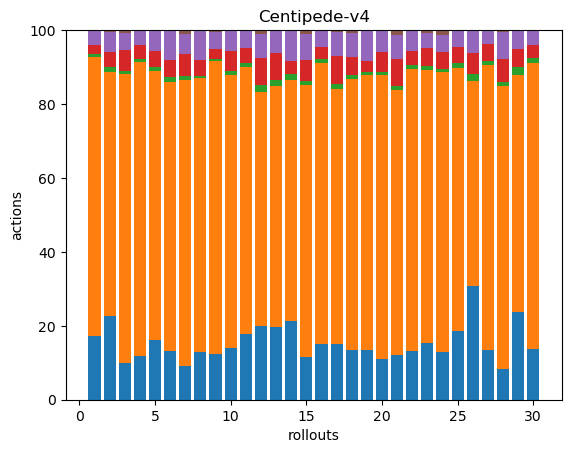

The file beside this chart, header and first rows:
62, 270, 3, 9, 13, 1, 0, 0, 0, 0, 0, 0, 0, 0, 0, 0, 0, 0
50, 146, 3, 9, 12, 1, 0, 0, 0, 0, 0, 0, 0, 0, 0, 0, 0, 0
40, 313, 4, 22, 19, 3, 0, 0, 0, 0, 0, 0, 0, 0, 0, 0, 0, 0
38, 257, 3, 12, 12, 1, 0, 0, 0, 0, 0, 0, 0, 0, 0, 0, 0, 0
44, 198, 3, 12, 15, 0, 0, 0, 0, 0, 0, 0, 0, 0, 0, 0, 0, 0
33, 182, 3, 12, 20, 0, 0, 0, 0, 0, 0, 0, 0, 0, 0, 0, 0, 0
35, 293, 4, 23, 20, 4, 0, 0, 0, 0, 0, 0, 0, 0, 0, 0, 0, 0
63, 359, 3, 21, 38, 1, 0, 0, 0, 0, 0, 0, 0, 0, 0, 0, 0, 0
67, 430, 3, 15, 24, 3, 0, 0, 0, 0, 0, 0, 0, 0, 0, 0, 0, 0
49, 259, 4, 19, 20, 0, 0, 0, 0, 0, 0, 0, 0, 0, 0, 0, 0, 0
48, 196, 3, 11, 13, 0, 0, 0, 0, 0, 0, 0, 0, 0, 0, 0, 0, 0
43, 137, 4, 16, 14, 2, 0, 0, 0, 0, 0, 0, 0, 0, 0, 0, 0, 0
42, 139, 3, 16, 13, 0, 0, 0, 0, 0, 0, 0, 0, 0, 0, 0, 0, 0
46, 142, 3, 8, 18, 0, 0, 0, 0, 0, 0, 0, 0, 0, 0, 0, 0, 0
37, 234, 3, 18, 23, 3, 0, 0, 0, 0, 0, 0, 0, 0, 0, 0, 0, 0
41, 205, 3, 9, 12, 0, 0, 0, 0, 0, 0, 0, 0, 0, 0, 0, 0, 0
35, 160, 3, 18, 15, 1, 0, 0, 0, 0, 0, 0, 0, 0, 0, 0, 0, 0
41, 222, 3, 15, 20, 2, 0, 0, 0, 0, 0, 0, 0, 0, 0, 0, 0, 0
48, 267, 3, 11, 29, 1, 0, 0, 0, 0, 0, 0, 0, 0, 0, 0, 0, 0
41, 286, 3, 20, 22, 0, 0, 0, 0, 0, 0, 0, 0, 0, 0, 0, 0, 0
51, 298, 5, 30, 28, 5, 0, 0, 0, 0, 0, 0, 0, 0, 0, 0, 0, 0
39, 226, 3, 11, 16, 1, 0, 0, 0, 0, 0, 0, 0, 0, 0, 0, 0, 0
41, 196, 3, 13, 11, 2, 0, 0, 0, 0, 0, 0, 0, 0, 0, 0, 0, 0
40, 232, 3, 14, 14, 4, 0, 0, 0, 0, 0, 0, 0, 0, 0, 0, 0, 0
46, 176, 3, 11, 11, 0, 0, 0, 0, 0, 0, 0, 0, 0, 0, 0, 0, 0
49, 88, 3, 9, 10, 0, 0, 0, 0, 0, 0, 0, 0, 0, 0, 0, 0, 0
40, 232, 3, 14, 11, 0, 0, 0, 0, 0, 0, 0, 0, 0, 0, 0, 0, 0
45, 408, 5, 34, 39, 2, 0, 0, 0, 0, 0, 0, 0, 0, 0, 0, 0, 0
47, 127, 4, 10, 10, 0, 0, 0, 0, 0, 0, 0, 0, 0, 0, 0, 0, 0
45, 252, 4, 12, 13, 0, 0, 0, 0, 0, 0, 0, 0, 0, 0, 0, 0, 0
